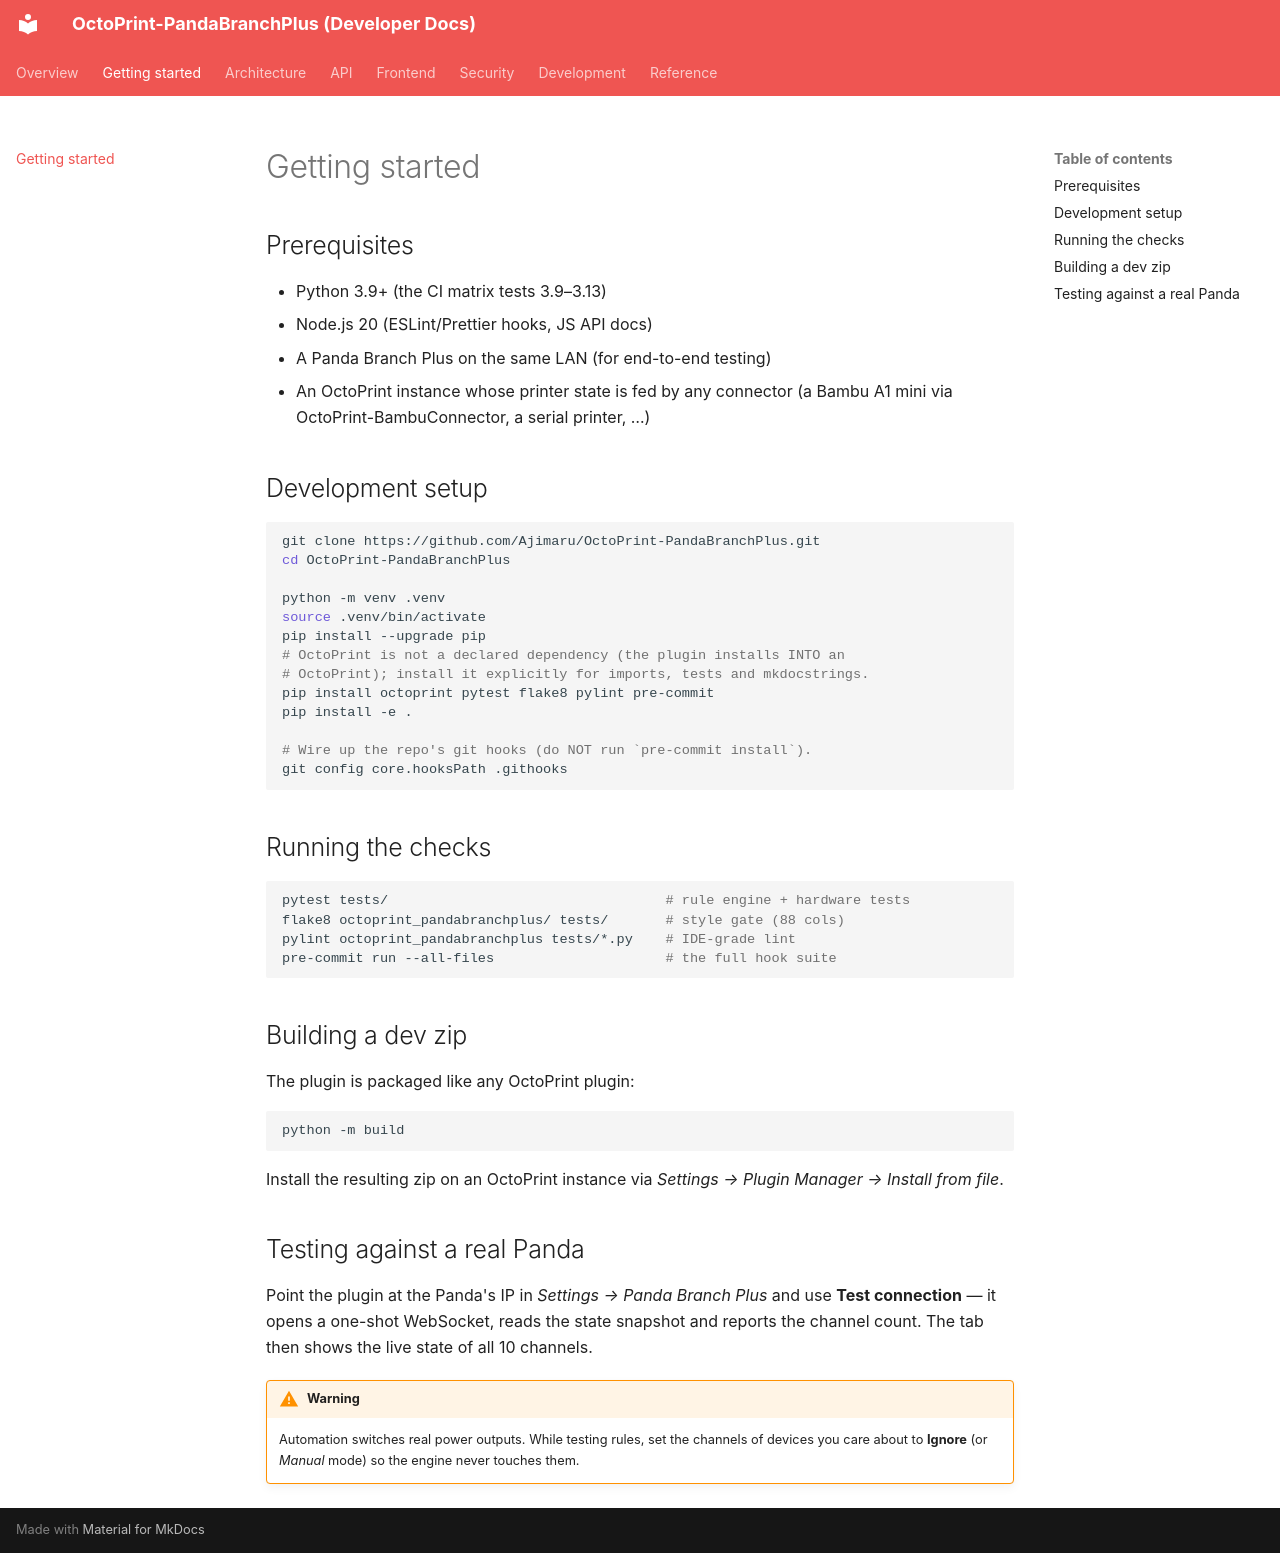

repository: Ajimaru/OctoPrint-PandaBranchPlus · page: getting-started/index.html · generator: mkdocs

# Getting started

## Prerequisites

- Python 3.9+ (the CI matrix tests 3.9–3.13)
- Node.js 20 (ESLint/Prettier hooks, JS API docs)
- A Panda Branch Plus on the same LAN (for end-to-end testing)
- An OctoPrint instance whose printer state is fed by any connector
  (a Bambu A1 mini via OctoPrint-BambuConnector, a serial printer, …)

## Development setup

```bash
git clone https://github.com/Ajimaru/OctoPrint-PandaBranchPlus.git
cd OctoPrint-PandaBranchPlus

python -m venv .venv
source .venv/bin/activate
pip install --upgrade pip
# OctoPrint is not a declared dependency (the plugin installs INTO an
# OctoPrint); install it explicitly for imports, tests and mkdocstrings.
pip install octoprint pytest flake8 pylint pre-commit
pip install -e .

# Wire up the repo's git hooks (do NOT run `pre-commit install`).
git config core.hooksPath .githooks
```

## Running the checks

```bash
pytest tests/                                  # rule engine + hardware tests
flake8 octoprint_pandabranchplus/ tests/       # style gate (88 cols)
pylint octoprint_pandabranchplus tests/*.py    # IDE-grade lint
pre-commit run --all-files                     # the full hook suite
```

## Building a dev zip

The plugin is packaged like any OctoPrint plugin:

```bash
python -m build
```

Install the resulting zip on an OctoPrint instance via
_Settings → Plugin Manager → Install from file_.

## Testing against a real Panda

Point the plugin at the Panda's IP in _Settings → Panda Branch Plus_ and use
**Test connection** — it opens a one-shot WebSocket, reads the state snapshot
and reports the channel count. The tab then shows the live state of all 10
channels.

!!! warning
    Automation switches real power outputs. While testing rules, set the
    channels of devices you care about to **Ignore** (or _Manual_ mode) so
    the engine never touches them.
